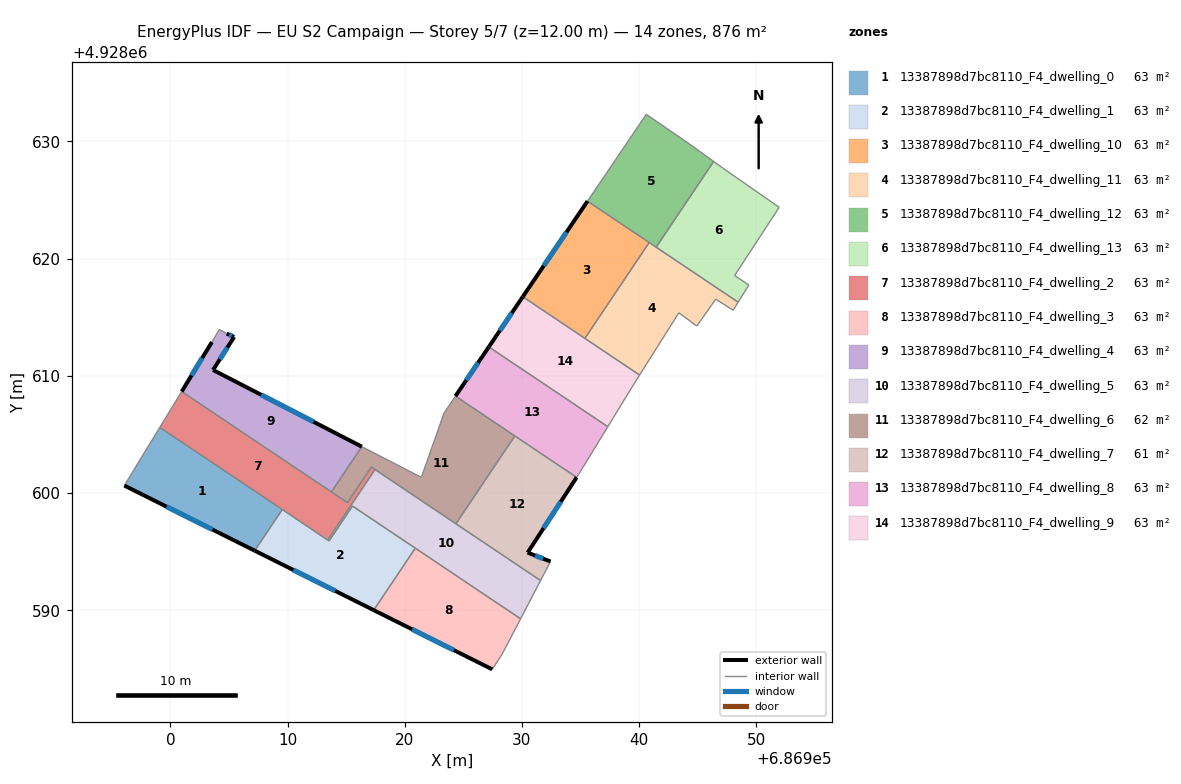
=== STOREY PLAN SPEC (per zone: floor XY polygon, exterior-wall plan segments, windows/doors) ===
zone 1: 13387898d7bc8110_F4_dwelling_0  (62.6 m²)
  floor: (686909.55, 4928598.60) (686907.20, 4928595.09) (686896.08, 4928600.64) (686899.10, 4928605.60)
  exterior wall: (686896.08, 4928600.64) – (686907.20, 4928595.09)  [12.4 m]
    window: (686899.68, 4928598.84) – (686903.59, 4928596.89)  [4.6 m²]
  interior walls: 3
zone 2: 13387898d7bc8110_F4_dwelling_1  (62.6 m²)
  floor: (686920.90, 4928595.30) (686917.35, 4928590.01) (686907.20, 4928595.09) (686909.55, 4928598.60) (686913.55, 4928595.92) (686915.54, 4928598.89)
  exterior wall: (686907.20, 4928595.09) – (686917.35, 4928590.01)  [11.4 m]
    window: (686910.49, 4928593.44) – (686914.06, 4928591.66)  [4.2 m²]
  interior walls: 6
zone 3: 13387898d7bc8110_F4_dwelling_10  (62.6 m²)
  floor: (686940.85, 4928621.37) (686935.37, 4928613.20) (686930.07, 4928616.75) (686935.59, 4928624.90)
  exterior wall: (686935.59, 4928624.90) – (686930.07, 4928616.75)  [9.8 m]
    window: (686933.80, 4928622.26) – (686931.86, 4928619.39)  [3.7 m²]
  interior walls: 3
zone 4: 13387898d7bc8110_F4_dwelling_11  (62.6 m²)
  floor: (686948.44, 4928616.28) (686948.02, 4928615.60) (686946.54, 4928616.54) (686944.92, 4928614.25) (686943.39, 4928615.38) (686940.04, 4928610.07) (686935.37, 4928613.20) (686940.85, 4928621.37)
  interior walls: 9
zone 5: 13387898d7bc8110_F4_dwelling_12  (62.6 m²)
  floor: (686944.20, 4928629.85) (686946.36, 4928628.29) (686941.45, 4928620.97) (686935.59, 4928624.90) (686940.61, 4928632.31)
  interior walls: 6
zone 6: 13387898d7bc8110_F4_dwelling_13  (62.6 m²)
  floor: (686951.07, 4928624.99) (686951.95, 4928624.38) (686948.15, 4928618.56) (686949.36, 4928617.75) (686948.44, 4928616.28) (686941.45, 4928620.97) (686946.36, 4928628.29) (686947.17, 4928627.71)
  interior walls: 8
zone 7: 13387898d7bc8110_F4_dwelling_2  (63.5 m²)
  floor: (686917.15, 4928602.22) (686917.46, 4928602.01) (686913.43, 4928595.99) (686899.10, 4928605.60) (686900.97, 4928608.66) (686915.11, 4928599.18)
  interior walls: 8
zone 8: 13387898d7bc8110_F4_dwelling_3  (62.6 m²)
  floor: (686929.88, 4928589.27) (686928.32, 4928586.27) (686927.47, 4928584.96) (686917.35, 4928590.01) (686920.90, 4928595.30)
  exterior wall: (686917.35, 4928590.01) – (686927.47, 4928584.96)  [11.3 m]
    window: (686920.63, 4928588.37) – (686924.19, 4928586.60)  [4.2 m²]
  interior walls: 4
zone 9: 13387898d7bc8110_F4_dwelling_4  (62.6 m²)
  floor: (686916.34, 4928603.96) (686913.75, 4928600.10) (686900.97, 4928608.66) (686903.55, 4928612.88) (686904.19, 4928613.96) (686904.82, 4928613.60) (686905.45, 4928613.32) (686903.65, 4928610.50)
  exterior wall: (686905.45, 4928613.32) – (686904.82, 4928613.60)  [0.7 m]
    window: (686905.24, 4928613.41) – (686905.02, 4928613.51)  [0.3 m²]
  exterior wall: (686903.65, 4928610.50) – (686905.45, 4928613.32)  [3.3 m]
    window: (686904.23, 4928611.41) – (686904.86, 4928612.41)  [1.2 m²]
  exterior wall: (686916.34, 4928603.96) – (686903.65, 4928610.50)  [14.3 m]
    window: (686912.22, 4928606.08) – (686907.76, 4928608.38)  [5.3 m²]
  exterior wall: (686903.55, 4928612.88) – (686900.97, 4928608.66)  [4.9 m]
    window: (686902.71, 4928611.51) – (686901.81, 4928610.03)  [1.8 m²]
  interior walls: 4
zone 10: 13387898d7bc8110_F4_dwelling_5  (63.5 m²)
  floor: (686931.59, 4928592.54) (686929.88, 4928589.27) (686915.54, 4928598.89) (686913.55, 4928595.92) (686913.43, 4928595.99) (686917.46, 4928602.01)
  interior walls: 9
zone 11: 13387898d7bc8110_F4_dwelling_6  (62.1 m²)
  floor: (686929.39, 4928604.87) (686924.37, 4928597.38) (686917.15, 4928602.22) (686915.11, 4928599.18) (686913.75, 4928600.10) (686916.34, 4928603.96) (686921.42, 4928601.34) (686923.36, 4928606.83) (686924.33, 4928608.27)
  interior walls: 10
zone 12: 13387898d7bc8110_F4_dwelling_7  (61.3 m²)
  floor: (686934.67, 4928601.34) (686930.49, 4928594.92) (686932.44, 4928594.16) (686931.59, 4928592.54) (686924.41, 4928597.35) (686924.37, 4928597.38) (686929.39, 4928604.87) (686929.44, 4928604.85)
  exterior wall: (686930.49, 4928594.92) – (686934.67, 4928601.34)  [7.7 m]
    window: (686931.84, 4928597.00) – (686933.31, 4928599.26)  [2.8 m²]
  exterior wall: (686932.44, 4928594.16) – (686930.49, 4928594.92)  [2.1 m]
    window: (686931.80, 4928594.41) – (686931.12, 4928594.67)  [0.8 m²]
  interior walls: 6
zone 13: 13387898d7bc8110_F4_dwelling_8  (62.6 m²)
  floor: (686937.32, 4928605.66) (686934.93, 4928601.74) (686934.67, 4928601.34) (686924.33, 4928608.27) (686927.17, 4928612.47)
  exterior wall: (686927.17, 4928612.47) – (686924.33, 4928608.27)  [5.1 m]
    window: (686926.25, 4928611.11) – (686925.25, 4928609.63)  [1.9 m²]
  interior walls: 6
zone 14: 13387898d7bc8110_F4_dwelling_9  (62.6 m²)
  floor: (686940.04, 4928610.07) (686939.61, 4928609.39) (686937.32, 4928605.66) (686927.17, 4928612.47) (686930.07, 4928616.75)
  exterior wall: (686930.07, 4928616.75) – (686927.17, 4928612.47)  [5.2 m]
    window: (686929.13, 4928615.36) – (686928.11, 4928613.86)  [1.9 m²]
  interior walls: 5

=== DERIVED (storey summary) ===
Building: EU S2 Campaign
Storey: 5 of 7  (floor level z = 12.00 m)
Storey gross floor area: 876.1 m²
Zones on this storey: 14
  - 13387898d7bc8110_F4_dwelling_0: floor 62.6 m²; exterior wall 12.4 m (37.3 m²); 1 window(s) 4.6 m²; WWR 12.4%
  - 13387898d7bc8110_F4_dwelling_1: floor 62.6 m²; exterior wall 11.4 m (34.1 m²); 1 window(s) 4.2 m²; WWR 12.4%
  - 13387898d7bc8110_F4_dwelling_10: floor 62.6 m²; exterior wall 9.8 m (29.5 m²); 1 window(s) 3.7 m²; WWR 12.4%
  - 13387898d7bc8110_F4_dwelling_11: floor 62.6 m²
  - 13387898d7bc8110_F4_dwelling_12: floor 62.6 m²
  - 13387898d7bc8110_F4_dwelling_13: floor 62.6 m²
  - 13387898d7bc8110_F4_dwelling_2: floor 63.5 m²
  - 13387898d7bc8110_F4_dwelling_3: floor 62.6 m²; exterior wall 11.3 m (33.9 m²); 1 window(s) 4.2 m²; WWR 12.4%
  - 13387898d7bc8110_F4_dwelling_4: floor 62.6 m²; exterior wall 23.3 m (69.8 m²); 4 window(s) 8.6 m²; WWR 12.4%
  - 13387898d7bc8110_F4_dwelling_5: floor 63.5 m²
  - 13387898d7bc8110_F4_dwelling_6: floor 62.1 m²
  - 13387898d7bc8110_F4_dwelling_7: floor 61.3 m²; exterior wall 9.8 m (29.3 m²); 2 window(s) 3.6 m²; WWR 12.4%
  - 13387898d7bc8110_F4_dwelling_8: floor 62.6 m²; exterior wall 5.1 m (15.2 m²); 1 window(s) 1.9 m²; WWR 12.4%
  - 13387898d7bc8110_F4_dwelling_9: floor 62.6 m²; exterior wall 5.2 m (15.5 m²); 1 window(s) 1.9 m²; WWR 12.4%
Zone adjacency (shared interzone walls):
  - 13387898d7bc8110_F4_dwelling_0 ↔ 13387898d7bc8110_F4_dwelling_1
  - 13387898d7bc8110_F4_dwelling_0 ↔ 13387898d7bc8110_F4_dwelling_2
  - 13387898d7bc8110_F4_dwelling_1 ↔ 13387898d7bc8110_F4_dwelling_2
  - 13387898d7bc8110_F4_dwelling_1 ↔ 13387898d7bc8110_F4_dwelling_3
  - 13387898d7bc8110_F4_dwelling_1 ↔ 13387898d7bc8110_F4_dwelling_5
  - 13387898d7bc8110_F4_dwelling_10 ↔ 13387898d7bc8110_F4_dwelling_11
  - 13387898d7bc8110_F4_dwelling_10 ↔ 13387898d7bc8110_F4_dwelling_12
  - 13387898d7bc8110_F4_dwelling_10 ↔ 13387898d7bc8110_F4_dwelling_9
  - 13387898d7bc8110_F4_dwelling_11 ↔ 13387898d7bc8110_F4_dwelling_12
  - 13387898d7bc8110_F4_dwelling_11 ↔ 13387898d7bc8110_F4_dwelling_13
  - 13387898d7bc8110_F4_dwelling_11 ↔ 13387898d7bc8110_F4_dwelling_9
  - 13387898d7bc8110_F4_dwelling_12 ↔ 13387898d7bc8110_F4_dwelling_13
  - 13387898d7bc8110_F4_dwelling_2 ↔ 13387898d7bc8110_F4_dwelling_4
  - 13387898d7bc8110_F4_dwelling_2 ↔ 13387898d7bc8110_F4_dwelling_5
  - 13387898d7bc8110_F4_dwelling_2 ↔ 13387898d7bc8110_F4_dwelling_6
  - 13387898d7bc8110_F4_dwelling_3 ↔ 13387898d7bc8110_F4_dwelling_5
  - 13387898d7bc8110_F4_dwelling_4 ↔ 13387898d7bc8110_F4_dwelling_6
  - 13387898d7bc8110_F4_dwelling_5 ↔ 13387898d7bc8110_F4_dwelling_6
  - 13387898d7bc8110_F4_dwelling_5 ↔ 13387898d7bc8110_F4_dwelling_7
  - 13387898d7bc8110_F4_dwelling_6 ↔ 13387898d7bc8110_F4_dwelling_7
  - 13387898d7bc8110_F4_dwelling_6 ↔ 13387898d7bc8110_F4_dwelling_8
  - 13387898d7bc8110_F4_dwelling_7 ↔ 13387898d7bc8110_F4_dwelling_8
  - 13387898d7bc8110_F4_dwelling_8 ↔ 13387898d7bc8110_F4_dwelling_9